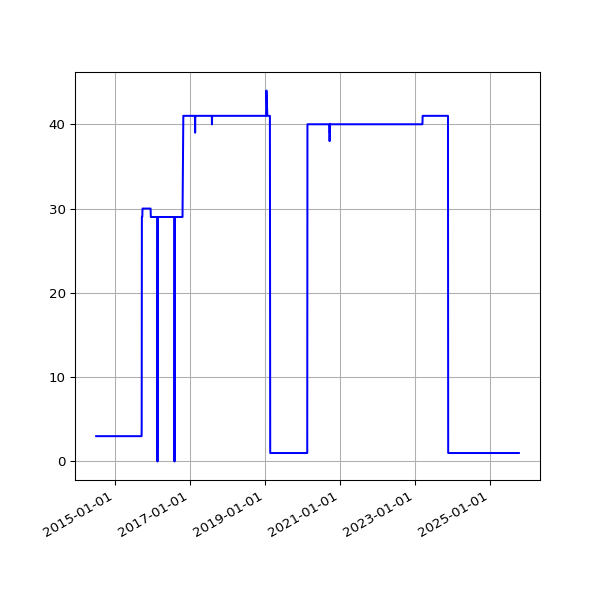

The file beside this chart, header and first rows:
date, value
2014-07-01 02:27:24 +0100, 3
2014-07-02 02:39:01 +0100, 3
2014-07-03 02:43:11 +0100, 3
2014-07-04 03:17:39 +0100, 3
2014-07-05 02:48:00 +0100, 3
2014-07-06 02:44:42 +0100, 3
2014-07-07 02:51:35 +0100, 3
2014-07-08 03:02:12 +0100, 3
2014-07-09 02:46:09 +0100, 3
2014-07-10 02:51:15 +0100, 3
2014-07-11 02:45:10 +0100, 3
2014-07-12 02:43:23 +0100, 3
2014-07-13 02:43:32 +0100, 3
2014-07-14 02:47:00 +0100, 3
2014-07-15 02:46:58 +0100, 3
2014-07-16 02:42:16 +0100, 3
2014-07-17 02:46:17 +0100, 3
2014-07-18 02:44:15 +0100, 3
2014-07-19 02:41:10 +0100, 3
2014-07-20 02:39:41 +0100, 3
2014-07-21 02:48:36 +0100, 3
2014-07-22 02:51:59 +0100, 3
2014-07-23 02:44:13 +0100, 3
2014-07-24 02:44:25 +0100, 3
2014-07-25 02:41:15 +0100, 3
2014-07-26 02:39:35 +0100, 3
2014-07-27 02:33:02 +0100, 3
2014-07-28 02:39:50 +0100, 3
2014-07-29 02:39:37 +0100, 3
2014-07-30 02:44:11 +0100, 3
2014-07-31 02:37:16 +0100, 3
2014-08-01 02:45:26 +0100, 3
2014-08-02 02:34:49 +0100, 3
2014-08-03 03:05:19 +0100, 3
2014-08-04 02:45:32 +0100, 3
2014-08-05 02:45:33 +0100, 3
2014-08-06 02:43:20 +0100, 3
2014-08-07 02:41:52 +0100, 3
2014-08-08 02:43:24 +0100, 3
2014-08-09 02:35:17 +0100, 3
2014-08-10 02:37:17 +0100, 3
2014-08-11 02:49:09 +0100, 3
2014-08-12 02:36:56 +0100, 3
2014-08-13 02:41:52 +0100, 3
2014-08-14 02:39:20 +0100, 3
2014-08-15 02:40:32 +0100, 3
2014-08-16 02:39:22 +0100, 3
2014-08-17 02:37:23 +0100, 3
2014-08-18 02:40:14 +0100, 3
2014-08-19 02:41:31 +0100, 3
2014-08-20 02:41:02 +0100, 3
2014-08-21 02:46:25 +0100, 3
2014-08-22 02:42:42 +0100, 3
2014-08-23 02:49:08 +0100, 3
2014-08-24 02:41:34 +0100, 3
2014-08-25 02:44:26 +0100, 3
2014-08-26 02:45:33 +0100, 3
2014-08-27 02:47:23 +0100, 3
2014-08-28 02:45:45 +0100, 3
2014-08-29 02:52:17 +0100, 3
... 3,009 more rows
